Labelled photos from "Dataset_crop", an image-classification folder in tapan0p/Brain-Tumor-Classification. The possible labels are: glioma, meningioma, no tumor, pituitary tumor.

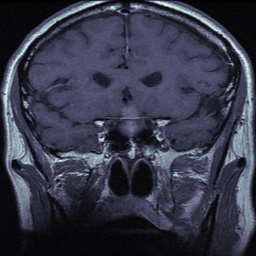
Label: pituitary tumor

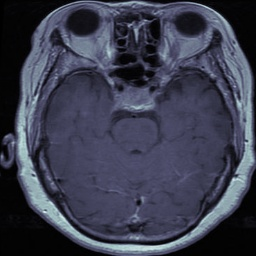
Label: pituitary tumor

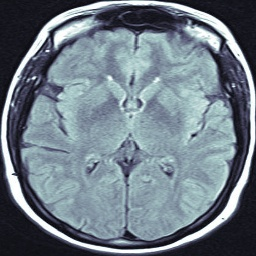
Label: no tumor

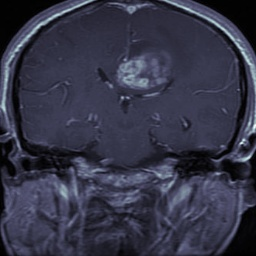
Label: glioma

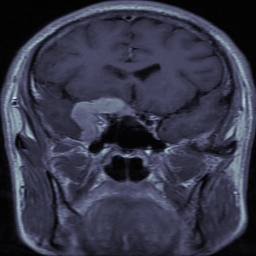
Label: meningioma

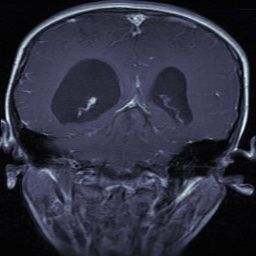
Label: glioma
